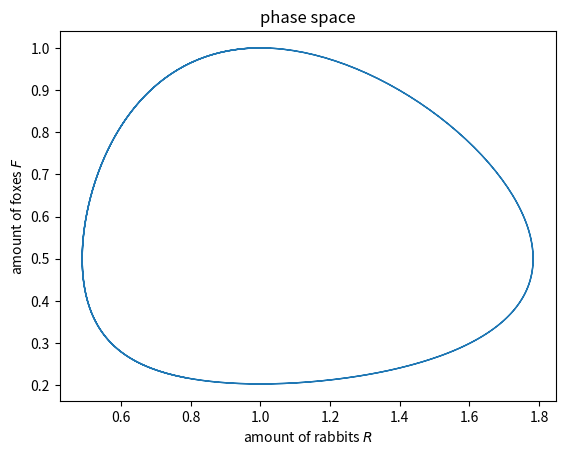
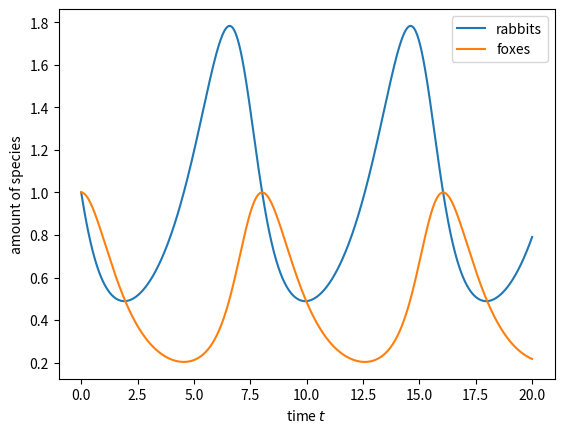

Here is the Python script that generated these plots, in order:
#!/usr/bin/python
# -*- coding: utf-8 -*-

# import for fast numerics
import numpy as np

# import the routine for ODE integration
from scipy.integrate import ode

# import the plotting routines
import matplotlib.pyplot as pl

# set equation of motion for Lotka-Volterra (LV)
def dy_over_dt(t,y,a,b,c,d):

    R = y[0]
    F = y[1]

    result = np.zeros_like(y)

    result[0] = a*R - b*R*F
    result[1] = c*R*F - d*F

    return result

# set some parameters of the Lotka-Volterra (LV)
a = 2.0/3.0
b = 4.0/3.0
c = 1.0
d = 1.0

# initial values
R_0 = 1.0 # initial amount of Rabbits
F_0 = 1.0 # initial amount of Foxes
t_0 = 0.0 # initial time

# initial y-vector from initial values
y0 = np.array([R_0,F_0]) 

# initialize integrator
r = ode(dy_over_dt)

# Runge-Kutta with step size control
r.set_integrator('dopri5')

# set initial values
r.set_initial_value(y0,t_0)

# set LV-parameters to pass to dx/dt
r.set_f_params(a,b,c,d)

# max value of time and points in time to integrate to
t_max = 20
N_spacing_in_t = 1000

# create vector of time points you want to evaluate
t = np.linspace(t_0,t_max,N_spacing_in_t)

# create vector of positions for those times
y_result = np.zeros((len(t), 2))

# loop through all demanded time points
for it, t_ in enumerate(t):

    # get result of ODE integration up to the demanded time
    y = r.integrate(t_)

    # write result to result vector
    y_result[it,:] = y

# get angle and angular momentum
rabbits = y_result[:,0]
foxes = y_result[:,1]

# plot result
pl.plot(rabbits, foxes,'-',lw=1)
pl.xlabel('amount of rabbits $R$')
pl.ylabel('amount of foxes $F$')
pl.title('phase space')

pl.figure()
pl.plot(t, rabbits, label='rabbits')
pl.plot(t, foxes, label='foxes')
pl.xlabel('time $t$')
pl.ylabel('amount of species')
pl.legend()


pl.show()
